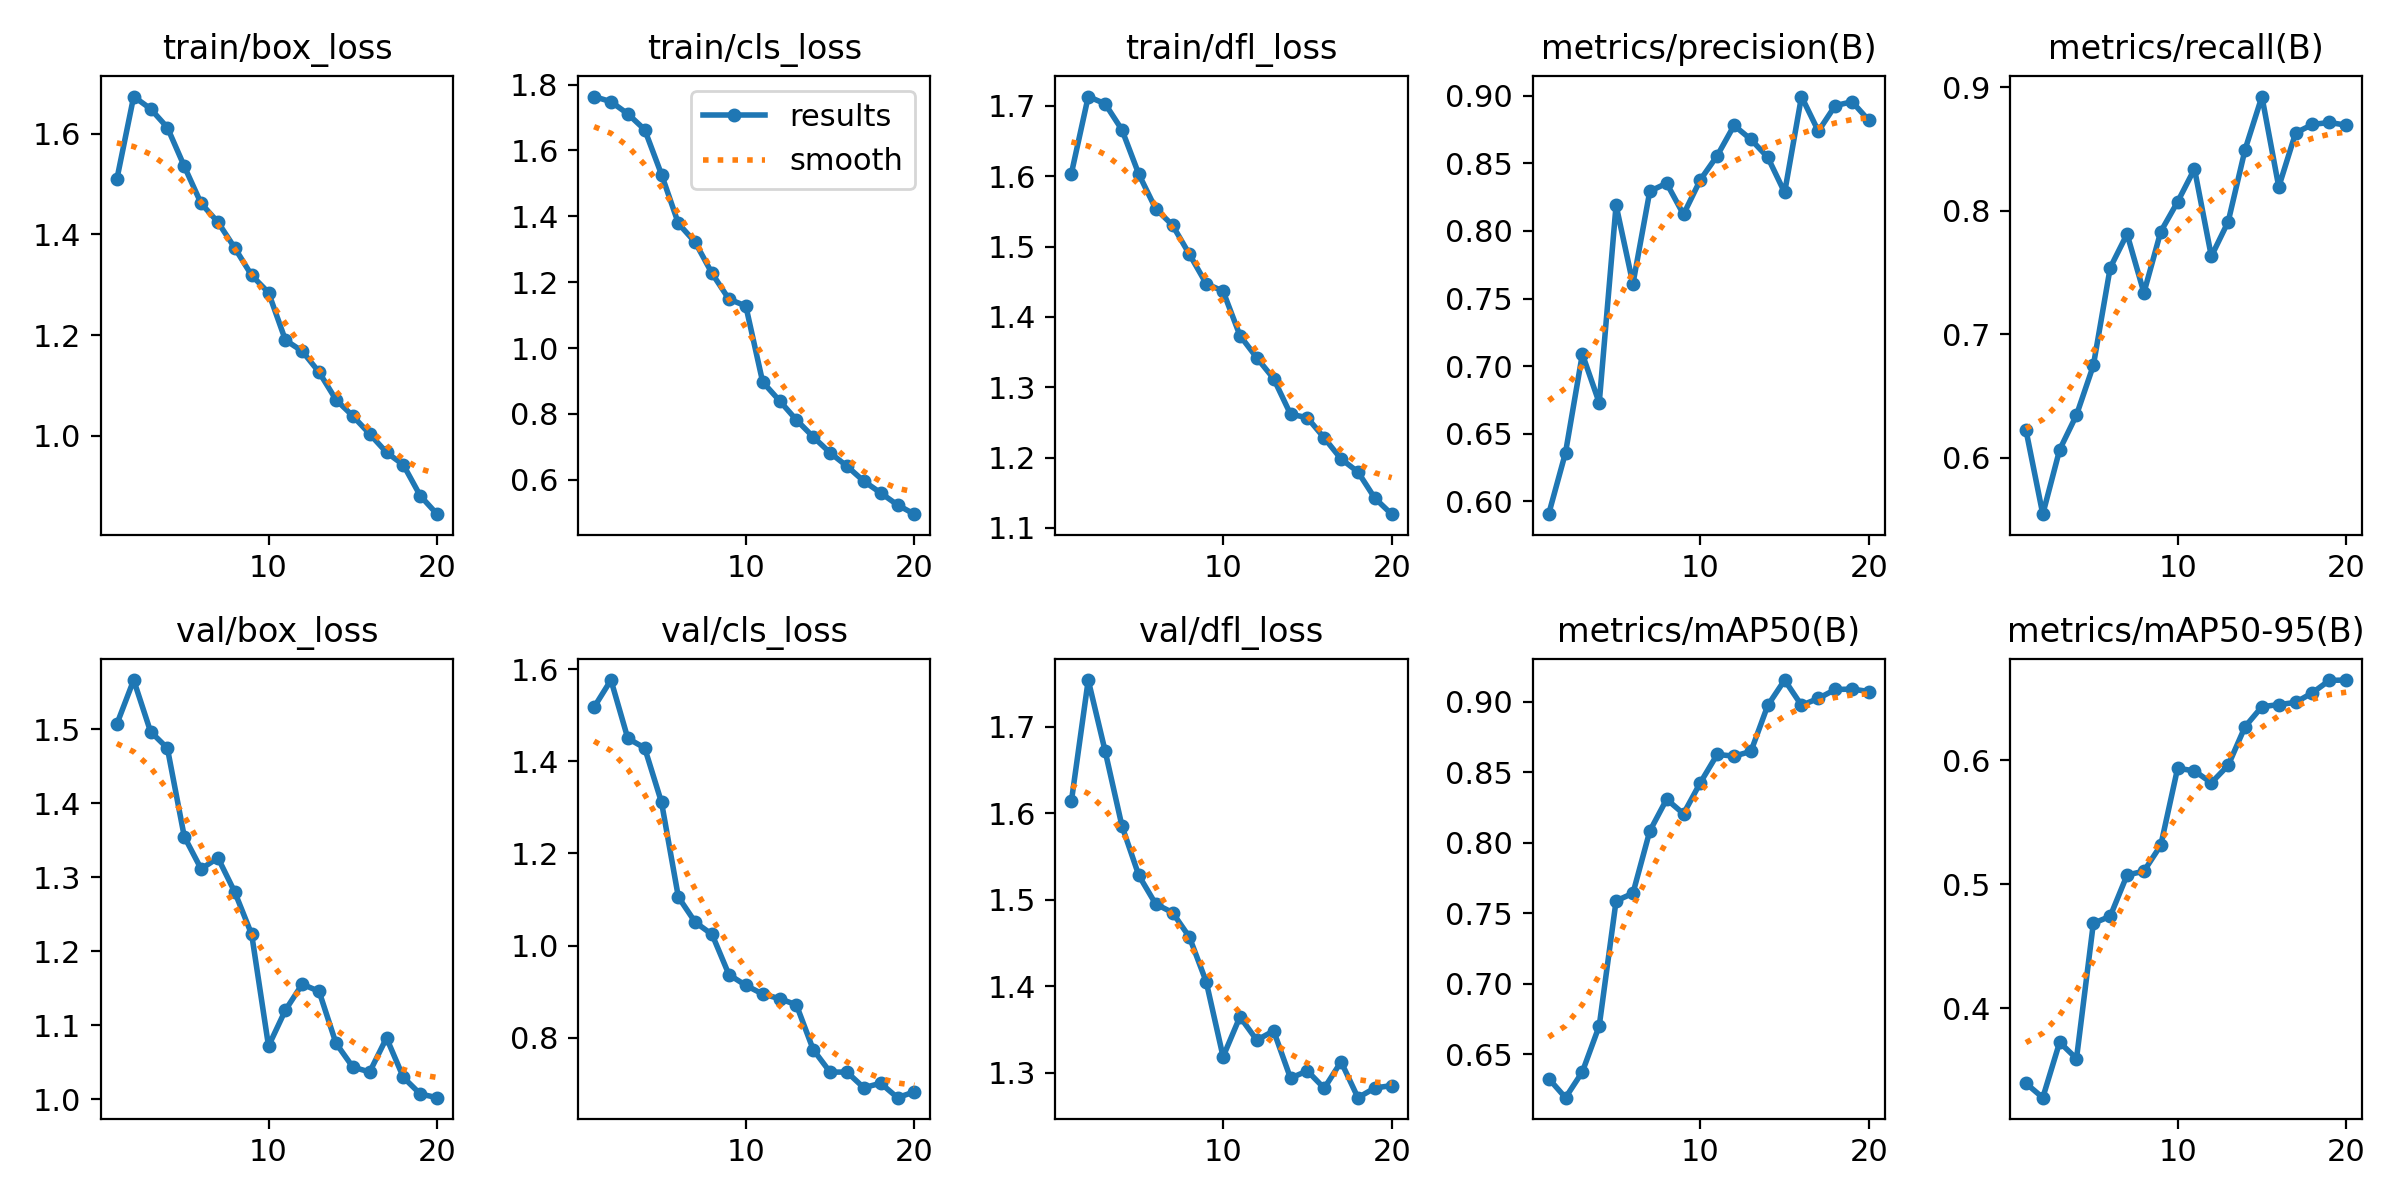

The data file committed next to this chart (first rows):
epoch, time, train/box_loss, train/cls_loss, train/dfl_loss, metrics/precision(B), metrics/recall(B), metrics/mAP50(B), metrics/mAP50-95(B), val/box_loss, val/cls_loss, val/dfl_loss, lr/pg0, lr/pg1, lr/pg2
1, 52.02, 1.51, 1.764, 1.604, 0.5903, 0.6225, 0.6328, 0.3393, 1.507, 1.518, 1.614, 0.0006656, 0.0006656, 0.0006656
2, 102.3, 1.674, 1.748, 1.713, 0.6358, 0.5542, 0.6193, 0.3277, 1.567, 1.577, 1.754, 0.001266, 0.001266, 0.001266
3, 152.5, 1.65, 1.711, 1.703, 0.7088, 0.6064, 0.6376, 0.3724, 1.497, 1.45, 1.672, 0.001801, 0.001801, 0.001801
4, 203.5, 1.613, 1.663, 1.666, 0.6727, 0.6345, 0.6702, 0.3592, 1.475, 1.429, 1.585, 0.001703, 0.001703, 0.001703
5, 253, 1.536, 1.527, 1.603, 0.8191, 0.6747, 0.7588, 0.4683, 1.355, 1.311, 1.528, 0.001604, 0.001604, 0.001604
6, 304.2, 1.462, 1.378, 1.554, 0.7609, 0.7538, 0.7642, 0.474, 1.311, 1.105, 1.495, 0.001505, 0.001505, 0.001505
7, 354.3, 1.424, 1.321, 1.53, 0.8294, 0.7811, 0.8083, 0.5072, 1.326, 1.051, 1.485, 0.001406, 0.001406, 0.001406
8, 405.2, 1.373, 1.226, 1.489, 0.8354, 0.7335, 0.8309, 0.5104, 1.28, 1.024, 1.457, 0.001307, 0.001307, 0.001307
9, 456.4, 1.319, 1.149, 1.447, 0.8123, 0.7831, 0.8206, 0.5313, 1.223, 0.9367, 1.405, 0.001208, 0.001208, 0.001208
10, 508, 1.284, 1.128, 1.437, 0.8379, 0.8072, 0.8427, 0.5934, 1.072, 0.9134, 1.319, 0.001109, 0.001109, 0.001109
11, 559.2, 1.19, 0.8972, 1.374, 0.8558, 0.8339, 0.8627, 0.5912, 1.12, 0.8946, 1.365, 0.00101, 0.00101, 0.00101
12, 610.7, 1.168, 0.8401, 1.342, 0.8782, 0.7631, 0.8615, 0.5817, 1.156, 0.8846, 1.338, 0.000911, 0.000911, 0.000911
13, 660.3, 1.126, 0.7819, 1.312, 0.8678, 0.7912, 0.8648, 0.5958, 1.146, 0.8711, 1.349, 0.000812, 0.000812, 0.000812
14, 711.5, 1.071, 0.7302, 1.262, 0.8546, 0.8495, 0.8974, 0.6269, 1.076, 0.7738, 1.294, 0.000713, 0.000713, 0.000713
15, 763, 1.039, 0.6821, 1.257, 0.8285, 0.8925, 0.9154, 0.643, 1.044, 0.725, 1.302, 0.000614, 0.000614, 0.000614
16, 814.3, 1.003, 0.6414, 1.228, 0.8996, 0.8193, 0.8975, 0.6447, 1.037, 0.725, 1.282, 0.000515, 0.000515, 0.000515
17, 863.9, 0.9665, 0.5959, 1.198, 0.8739, 0.863, 0.9024, 0.6465, 1.083, 0.6911, 1.313, 0.000416, 0.000416, 0.000416
18, 915.3, 0.9416, 0.5603, 1.18, 0.8928, 0.8699, 0.9087, 0.6543, 1.03, 0.7008, 1.271, 0.000317, 0.000317, 0.000317
19, 966.8, 0.8803, 0.5236, 1.142, 0.8957, 0.8715, 0.909, 0.6643, 1.007, 0.6694, 1.282, 0.000218, 0.000218, 0.000218
20, 1018, 0.8436, 0.4956, 1.12, 0.8819, 0.8693, 0.9073, 0.6645, 1.002, 0.6821, 1.285, 0.000119, 0.000119, 0.000119
